Image classification data set "Natural_environment_Based_on_LS-RCNN" (gitergo/Datasets on GitHub). Class labels (4): cercospora leaf spot gray leaf spot, common rust, northern leaf blight, healthy.

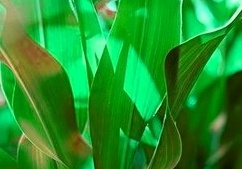
Label: healthy

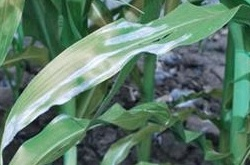
Label: northern leaf blight

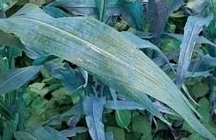
Label: common rust

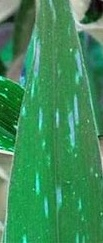
Label: cercospora leaf spot gray leaf spot

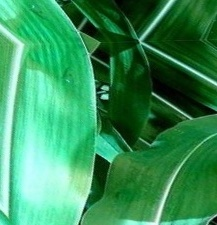
Label: healthy

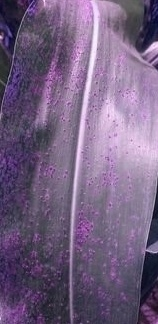
Label: common rust
